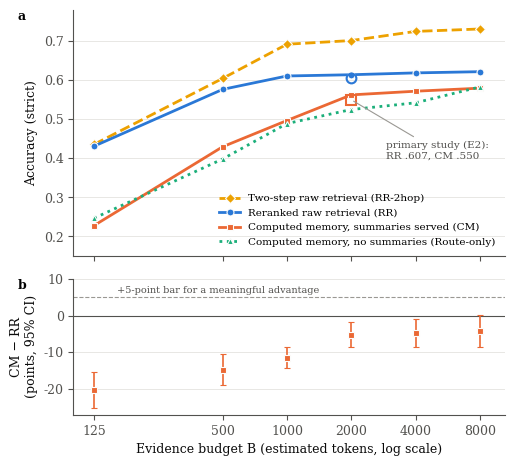
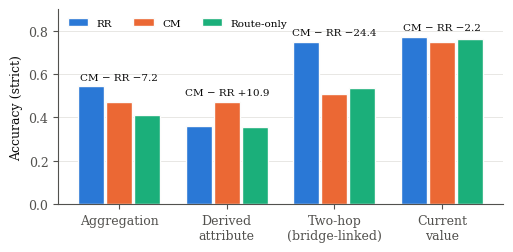

Source code (Python) for these figures, in order:
import matplotlib; matplotlib.use("Agg")
import matplotlib.pyplot as plt
plt.rcParams.update({"font.family":"serif","font.size":9,"axes.spines.top":False,"axes.spines.right":False,
  "axes.edgecolor":"#52514e","axes.labelcolor":"#0b0b0b","xtick.color":"#52514e","ytick.color":"#52514e","pdf.fonttype":42})
C={"RR":"#2a78d6","CM":"#eb6834","Route":"#1baf7a","RR2":"#eda100"}
# --- Figure 1: E4 budget sweep (values from DRAFT-v7 Tables 9-10) ---
B=[125,500,1000,2000,4000,8000]
rr=[.4312,.5766,.6109,.6141,.6188,.6219]
rr2=[.4359,.6047,.6922,.7016,.7250,.7312]
route=[.2469,.3984,.4891,.5250,.5422,.5828]
cm=[.2281,.4297,.4969,.5625,.5719,.5797]  # B125: share 1/5, cap 25; others F1 share 1/5
fig,(ax,bx)=plt.subplots(2,1,figsize=(5.2,4.6),sharex=True,gridspec_kw={"height_ratios":[2.9,1.6],"hspace":0.12})
for y,k,lab,m,ls in [(rr2,"RR2","Two-step raw retrieval (RR-2hop)","D","--"),(rr,"RR","Reranked raw retrieval (RR)","o","-"),
                     (cm,"CM","Computed memory, summaries served (CM)","s","-"),(route,"Route","Computed memory, no summaries (Route-only)","^",":")]:
    ax.plot(B,y,color=C[k],lw=2,ls=ls,marker=m,ms=5,label=lab,markeredgecolor="#fcfcfb",markeredgewidth=0.8)
ax.plot([2000],[.550],marker="s",ms=7,mfc="none",mec=C["CM"],mew=1.5,ls="none")
ax.plot([2000],[.607],marker="o",ms=7,mfc="none",mec=C["RR"],mew=1.5,ls="none")
ax.annotate("primary study (E2):\nRR .607, CM .550",xy=(2000,.55),xytext=(2900,.40),fontsize=7.5,color="#52514e",
            arrowprops=dict(arrowstyle="-",color="#9a9893",lw=0.8))
ax.set_xscale("log"); ax.minorticks_off(); ax.set_ylabel("Accuracy (strict)")
ax.set_ylim(.15,.78); ax.grid(axis="y",color="#e4e3df",lw=0.6); ax.set_axisbelow(True)
ax.legend(frameon=False,fontsize=7.5,loc="lower right")
ax.text(-0.13,1.0,"a",transform=ax.transAxes,fontweight="bold",va="top")
# panel b: CM - RR, paired 95% CI (Table G1; B125 = share 1/5, cap 25)
d=[-.2031,-.1469,-.1141,-.0516,-.0469,-.0422]
lo=[-.2525,-.1884,-.1424,-.0858,-.0848,-.0864]; hi=[-.1538,-.1053,-.0857,-.0173,-.0089,.0021]
d100=[v*100 for v in d]; err=[[ (v-l)*100 for v,l in zip(d,lo)],[(h-v)*100 for v,h in zip(d,hi)]]
bx.axhline(0,color="#52514e",lw=0.8)
bx.axhline(5,color="#9a9893",lw=0.8,ls="--")
bx.text(160,5.6,"+5-point bar for a meaningful advantage",fontsize=7,color="#52514e",va="bottom",ha="left")
bx.errorbar(B,d100,yerr=err,fmt="s",color=C["CM"],ms=4.5,capsize=2.5,lw=1.2,mec="#fcfcfb",mew=0.8)
bx.set_ylabel("CM − RR\n(points, 95% CI)"); bx.set_ylim(-27,10)
bx.set_xscale("log"); bx.set_xticks(B); bx.set_xticklabels([str(b) for b in B]); bx.minorticks_off()
bx.set_xlabel("Evidence budget B (estimated tokens, log scale)")
bx.grid(axis="y",color="#e4e3df",lw=0.6); bx.set_axisbelow(True)
bx.text(-0.13,1.0,"b",transform=bx.transAxes,fontweight="bold",va="top")
bx.set_xlim(100,10500)
fig.subplots_adjust(left=0.15,right=0.98,top=0.98,bottom=0.1); fig.savefig("fig1-budget-sweep.pdf"); fig.savefig("fig1-budget-sweep.png",dpi=160)
# --- Figure 3: accuracy by class (DRAFT-v7 Table 6) ---
import numpy as np
cls=["Aggregation","Derived\nattribute","Two-hop\n(bridge-linked)","Current\nvalue"]
cmv=[.472,.472,.506,.750]; rov=[.413,.356,.534,.763]; rrv=[.544,.363,.750,.772]
x=np.arange(4); w=.26
fig,ax=plt.subplots(figsize=(5.2,2.6))
for i,(v,k,lab) in enumerate([(rrv,"RR","RR"),(cmv,"CM","CM"),(rov,"Route","Route-only")]):
    ax.bar(x+(i-1)*w,v,w-0.02,color=C[k],label=lab,edgecolor="#fcfcfb",linewidth=1)
diffs=["−7.2","+10.9","−24.4","−2.2"]
for xi,d,top in zip(x,diffs,[max(a,b,c) for a,b,c in zip(cmv,rov,rrv)]):
    ax.text(xi,top+.03,f"CM − RR {d}",ha="center",fontsize=7.5,color="#0b0b0b")
ax.set_xticks(x); ax.set_xticklabels(cls); ax.set_ylabel("Accuracy (strict)"); ax.set_ylim(0,.9)
ax.grid(axis="y",color="#e4e3df",lw=0.6); ax.set_axisbelow(True); ax.legend(frameon=False,fontsize=7.5,ncol=3,loc="upper left")
fig.tight_layout(); fig.savefig("fig3-by-class.pdf"); fig.savefig("fig3-by-class.png",dpi=160)
print("ok")
